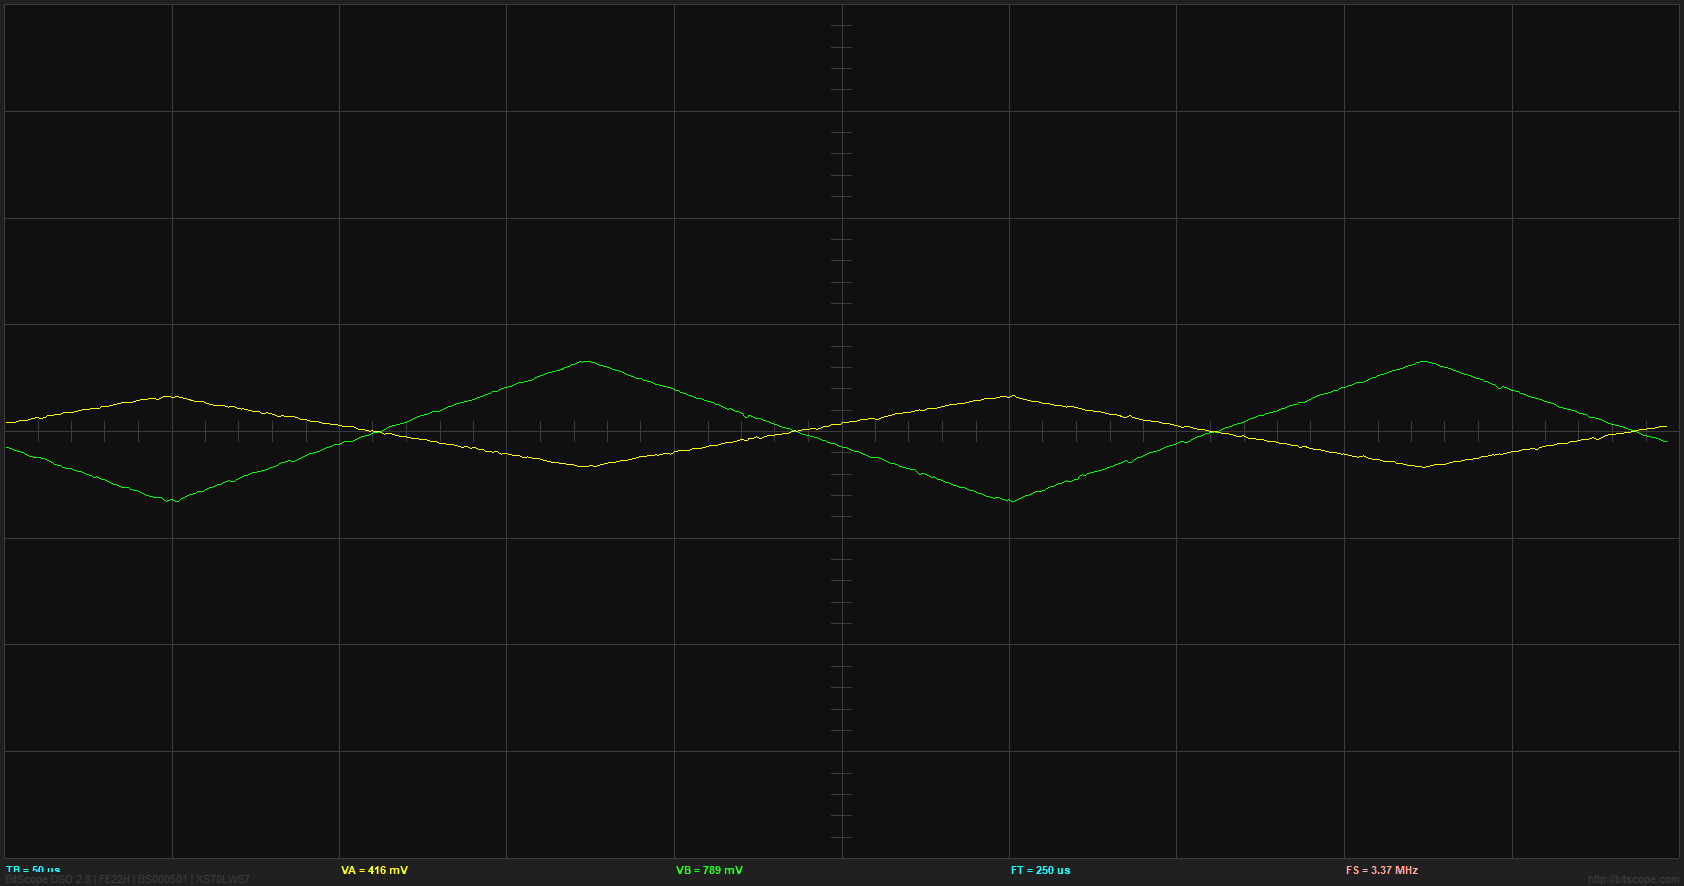

Source data for this figure (header and first rows):
trigger, stamp, channel, index, type, delay, factor, rate, count, data
18331, 17:11:33, 0, 9176, 0, 1.125E-6, 1, 3.368E6, 1670, 0.0897, 0.09012, 0.08964, 0.08927, 0.08999, 0.09222, 0.09513, 0.09772, 0.09903, 0.09895, 0.0984, 0.09837, 0.09967, 0.1019, 0.1046
18332, 17:11:33, 1, 9148, 0, 1.125E-6, 1, 3.368E6, 1670, -0.1348, -0.1371, -0.1395, -0.1419, -0.1442, -0.1463, -0.1484, -0.1509, -0.1544, -0.1592, -0.1645, -0.1693, -0.1726, -0.1747, -0.1766
18333, 17:11:33, 0, 9177, 0, 1.125E-6, 1, 3.368E6, 1670, 0.07173, 0.07434, 0.07707, 0.07944, 0.08093, 0.08107, 0.08054, 0.08031, 0.08132, 0.08343, 0.08609, 0.08879, 0.09131, 0.09405, 0.09661
18334, 17:11:33, 1, 9149, 0, 1.125E-6, 1, 3.368E6, 1670, -0.1437, -0.1481, -0.1533, -0.1584, -0.1624, -0.1653, -0.1674, -0.1694, -0.1717, -0.1741, -0.1764, -0.1788, -0.1811, -0.1831, -0.1853
18335, 17:11:33, 0, 9178, 0, 1.125E-6, 1, 3.368E6, 1670, 0.07173, 0.07411, 0.07648, 0.07885, 0.08123, 0.0839, 0.0866, 0.08883, 0.09005, 0.08997, 0.08941, 0.08939, 0.09068, 0.09295, 0.09566
18336, 17:11:33, 1, 9150, 0, 1.125E-6, 1, 3.368E6, 1670, -0.1527, -0.1557, -0.158, -0.16, -0.1622, -0.1649, -0.1676, -0.1698, -0.171, -0.1706, -0.1698, -0.17, -0.1728, -0.1777, -0.1833
18337, 17:11:33, 0, 9179, 0, 1.125E-6, 1, 3.368E6, 1670, 0.07173, 0.07434, 0.07707, 0.07944, 0.08093, 0.08107, 0.08054, 0.08031, 0.08132, 0.08343, 0.08609, 0.08879, 0.09131, 0.09405, 0.09661
18338, 17:11:33, 1, 9151, 0, 1.125E-6, 1, 3.368E6, 1670, -0.1437, -0.1448, -0.1442, -0.1435, -0.144, -0.1456, -0.1479, -0.1508, -0.1544, -0.1592, -0.1645, -0.1693, -0.1726, -0.1747, -0.1766
18339, 17:11:34, 0, 9180, 0, 1.125E-6, 1, 3.368E6, 1670, 0.07173, 0.07434, 0.07707, 0.07944, 0.08093, 0.08107, 0.08054, 0.08031, 0.08132, 0.08343, 0.08609, 0.08879, 0.09131, 0.09405, 0.09661
18340, 17:11:34, 1, 9152, 0, 1.125E-6, 1, 3.368E6, 1670, -0.1527, -0.1549, -0.1569, -0.1593, -0.1625, -0.1671, -0.1724, -0.1774, -0.1811, -0.1837, -0.1858, -0.1878, -0.1901, -0.1921, -0.1943
18341, 17:11:34, 0, 9181, 0, 1.125E-6, 1, 3.368E6, 1670, 0.07173, 0.07434, 0.07707, 0.07944, 0.08093, 0.08107, 0.08054, 0.08031, 0.08132, 0.08343, 0.08609, 0.08879, 0.09131, 0.09405, 0.09661
18342, 17:11:34, 1, 9153, 0, 1.125E-6, 1, 3.368E6, 1670, -0.1437, -0.1461, -0.1485, -0.1509, -0.1532, -0.1553, -0.1573, -0.1599, -0.1634, -0.1682, -0.1735, -0.1783, -0.1817, -0.1842, -0.1862
18343, 17:11:34, 0, 9182, 0, 1.125E-6, 1, 3.368E6, 1670, 0.07173, 0.07501, 0.08081, 0.08667, 0.09014, 0.09072, 0.08998, 0.08939, 0.09031, 0.09242, 0.09507, 0.09778, 0.1003, 0.103, 0.1056
18344, 17:11:34, 1, 9154, 0, 1.125E-6, 1, 3.368E6, 1670, -0.1527, -0.1549, -0.1569, -0.1593, -0.1625, -0.1671, -0.1724, -0.1774, -0.181, -0.1833, -0.1851, -0.1875, -0.1913, -0.1963, -0.2015
18345, 17:11:34, 0, 9183, 0, 1.125E-6, 1, 3.368E6, 1670, 0.07173, 0.07215, 0.07167, 0.0713, 0.07201, 0.07394, 0.07652, 0.07926, 0.08172, 0.08409, 0.08646, 0.08883, 0.0912, 0.09358, 0.09595
18346, 17:11:34, 1, 9155, 0, 1.125E-6, 1, 3.368E6, 1670, -0.1527, -0.1557, -0.158, -0.16, -0.1622, -0.1646, -0.167, -0.1693, -0.1717, -0.1741, -0.1764, -0.1788, -0.1811, -0.1831, -0.1853
18347, 17:11:35, 0, 9184, 0, 1.125E-6, 1, 3.368E6, 1670, 0.08072, 0.08113, 0.08066, 0.08029, 0.081, 0.08293, 0.08551, 0.08824, 0.0907, 0.09308, 0.09545, 0.09782, 0.1002, 0.1026, 0.1049
18348, 17:11:35, 1, 9156, 0, 1.125E-6, 1, 3.368E6, 1670, -0.1527, -0.1557, -0.158, -0.16, -0.1622, -0.1643, -0.1663, -0.1688, -0.1724, -0.1772, -0.1825, -0.1872, -0.1907, -0.1932, -0.1952
18349, 17:11:35, 0, 9185, 0, 1.125E-6, 1, 3.368E6, 1670, 0.08072, 0.08113, 0.08066, 0.08029, 0.08101, 0.08324, 0.08614, 0.08874, 0.09005, 0.08997, 0.08941, 0.08939, 0.09068, 0.09295, 0.09566
18350, 17:11:35, 1, 9157, 0, 1.125E-6, 1, 3.368E6, 1670, -0.1437, -0.1461, -0.1485, -0.1509, -0.1532, -0.1553, -0.1573, -0.1599, -0.1634, -0.1682, -0.1735, -0.1783, -0.1816, -0.1837, -0.1856
18351, 17:11:35, 0, 9186, 0, 1.125E-6, 1, 3.368E6, 1670, 0.07173, 0.07434, 0.07707, 0.07944, 0.08093, 0.08107, 0.08054, 0.08031, 0.08132, 0.08343, 0.08609, 0.08879, 0.09131, 0.09405, 0.09661
18352, 17:11:35, 1, 9158, 0, 1.125E-6, 1, 3.368E6, 1670, -0.1437, -0.1476, -0.1521, -0.1572, -0.1631, -0.1709, -0.1795, -0.1864, -0.1892, -0.1871, -0.1831, -0.18, -0.18, -0.1818, -0.1847
18353, 17:11:35, 0, 9187, 0, 1.125E-6, 1, 3.368E6, 1670, 0.07173, 0.07411, 0.07648, 0.07885, 0.08123, 0.0839, 0.0866, 0.08883, 0.09005, 0.08997, 0.08941, 0.08939, 0.09068, 0.09295, 0.09566
18354, 17:11:35, 1, 9159, 0, 1.125E-6, 1, 3.368E6, 1670, -0.1437, -0.1459, -0.1479, -0.1503, -0.1535, -0.1581, -0.1634, -0.1684, -0.1721, -0.1743, -0.1762, -0.1785, -0.1823, -0.1873, -0.1925
18355, 17:11:36, 0, 9188, 0, 1.125E-6, 1, 3.368E6, 1670, 0.08072, 0.08113, 0.08066, 0.08029, 0.08101, 0.08324, 0.08614, 0.08874, 0.09005, 0.08997, 0.08941, 0.08939, 0.09068, 0.09295, 0.09566
18356, 17:11:36, 1, 9160, 0, 1.125E-6, 1, 3.368E6, 1670, -0.1527, -0.1549, -0.1569, -0.1593, -0.1625, -0.1671, -0.1724, -0.1774, -0.1811, -0.1837, -0.1858, -0.1878, -0.1901, -0.1921, -0.1943
18357, 17:11:36, 0, 9189, 0, 1.125E-6, 1, 3.368E6, 1670, 0.07173, 0.07434, 0.07707, 0.07944, 0.08093, 0.08107, 0.08054, 0.08031, 0.08137, 0.08383, 0.08675, 0.08915, 0.09012, 0.08986, 0.08933
18358, 17:11:36, 1, 9161, 0, 1.125E-6, 1, 3.368E6, 1670, -0.1437, -0.1483, -0.1539, -0.159, -0.1621, -0.1624, -0.1613, -0.1609, -0.163, -0.1675, -0.1731, -0.1782, -0.1816, -0.1837, -0.1856
18359, 17:11:36, 0, 9190, 0, 1.125E-6, 1, 3.368E6, 1670, 0.0897, 0.09012, 0.08964, 0.08927, 0.08999, 0.09222, 0.09513, 0.09772, 0.09903, 0.09895, 0.0984, 0.09837, 0.09977, 0.1024, 0.1053
18360, 17:11:36, 1, 9162, 0, 1.125E-6, 1, 3.368E6, 1670, -0.1617, -0.1625, -0.1616, -0.1608, -0.1623, -0.1664, -0.1719, -0.1773, -0.181, -0.1833, -0.1851, -0.1875, -0.1913, -0.1963, -0.2015
18361, 17:11:36, 0, 9191, 0, 1.125E-6, 1, 3.368E6, 1670, 0.08072, 0.08113, 0.08066, 0.08029, 0.08101, 0.08324, 0.08614, 0.08874, 0.09005, 0.08997, 0.08941, 0.08939, 0.09068, 0.09295, 0.09566
18362, 17:11:36, 1, 9163, 0, 1.125E-6, 1, 3.368E6, 1670, -0.1348, -0.1374, -0.1401, -0.1425, -0.1439, -0.1435, -0.1423, -0.1424, -0.1457, -0.1527, -0.1612, -0.1687, -0.1732, -0.1758, -0.1775
18363, 17:11:37, 0, 9192, 0, 1.125E-6, 1, 3.368E6, 1670, 0.07173, 0.07346, 0.07595, 0.07869, 0.08123, 0.0839, 0.0866, 0.08883, 0.09005, 0.08997, 0.08941, 0.08939, 0.09068, 0.09295, 0.09566
18364, 17:11:37, 1, 9164, 0, 1.125E-6, 1, 3.368E6, 1670, -0.1527, -0.1551, -0.1575, -0.1598, -0.1622, -0.1643, -0.1663, -0.1688, -0.1724, -0.1772, -0.1825, -0.1872, -0.1907, -0.1932, -0.1952
18365, 17:11:37, 0, 9193, 0, 1.125E-6, 1, 3.368E6, 1670, 0.08072, 0.08268, 0.08552, 0.08826, 0.08991, 0.09006, 0.08952, 0.0893, 0.09031, 0.09242, 0.09507, 0.09778, 0.1003, 0.103, 0.1056
18366, 17:11:37, 1, 9165, 0, 1.125E-6, 1, 3.368E6, 1670, -0.1527, -0.1551, -0.1575, -0.1598, -0.1622, -0.1643, -0.1663, -0.1688, -0.1724, -0.1772, -0.1825, -0.1872, -0.1907, -0.1932, -0.1952
18367, 17:11:37, 0, 9194, 0, 1.125E-6, 1, 3.368E6, 1670, 0.08072, 0.08113, 0.08066, 0.08029, 0.08101, 0.08324, 0.08614, 0.08874, 0.09005, 0.08997, 0.08941, 0.08939, 0.09068, 0.09295, 0.09566
18368, 17:11:37, 1, 9166, 0, 1.125E-6, 1, 3.368E6, 1670, -0.1617, -0.1625, -0.1616, -0.1608, -0.1623, -0.1668, -0.1726, -0.1777, -0.1803, -0.1798, -0.1784, -0.1787, -0.1828, -0.1904, -0.1989
18369, 17:11:37, 0, 9195, 0, 1.125E-6, 1, 3.368E6, 1670, 0.07173, 0.07434, 0.07707, 0.07944, 0.08093, 0.08107, 0.08054, 0.08031, 0.08132, 0.08343, 0.08609, 0.08879, 0.09131, 0.09405, 0.09661
18370, 17:11:37, 1, 9167, 0, 1.125E-6, 1, 3.368E6, 1670, -0.1348, -0.1371, -0.1395, -0.1419, -0.1442, -0.1466, -0.149, -0.1514, -0.1537, -0.1557, -0.1578, -0.1605, -0.1643, -0.1693, -0.1746
18371, 17:11:38, 0, 9196, 0, 1.125E-6, 1, 3.368E6, 1670, 0.07173, 0.07434, 0.07707, 0.07944, 0.08093, 0.08107, 0.08054, 0.08031, 0.08132, 0.08343, 0.08609, 0.08879, 0.09131, 0.09405, 0.09661
18372, 17:11:38, 1, 9168, 0, 1.125E-6, 1, 3.368E6, 1670, -0.1797, -0.1827, -0.185, -0.187, -0.1892, -0.1915, -0.1939, -0.1963, -0.1986, -0.2006, -0.2027, -0.2054, -0.2092, -0.2142, -0.2195
18373, 17:11:38, 0, 9197, 0, 1.125E-6, 1, 3.368E6, 1670, 0.07173, 0.07434, 0.07707, 0.07944, 0.08093, 0.08107, 0.08054, 0.08031, 0.08132, 0.08343, 0.08609, 0.08879, 0.0912, 0.09358, 0.09595
18374, 17:11:38, 1, 9169, 0, 1.125E-6, 1, 3.368E6, 1670, -0.1437, -0.1483, -0.1539, -0.159, -0.1621, -0.1624, -0.1613, -0.1609, -0.163, -0.1675, -0.1731, -0.1782, -0.1816, -0.1837, -0.1856
18375, 17:11:38, 0, 9198, 0, 1.125E-6, 1, 3.368E6, 1670, 0.08072, 0.07958, 0.07579, 0.07231, 0.07209, 0.07611, 0.08213, 0.08768, 0.09044, 0.09062, 0.08979, 0.08943, 0.09068, 0.09295, 0.09566
18376, 17:11:38, 1, 9170, 0, 1.125E-6, 1, 3.368E6, 1670, -0.1527, -0.1551, -0.1575, -0.1598, -0.1622, -0.1643, -0.1663, -0.1688, -0.1723, -0.1768, -0.1818, -0.1869, -0.1918, -0.1969, -0.2018
18377, 17:11:38, 0, 9199, 0, 1.125E-6, 1, 3.368E6, 1670, 0.08072, 0.08332, 0.08605, 0.08842, 0.08991, 0.09006, 0.08952, 0.0893, 0.09031, 0.09242, 0.09507, 0.09778, 0.1003, 0.103, 0.1056
18378, 17:11:38, 1, 9171, 0, 1.125E-6, 1, 3.368E6, 1670, -0.1527, -0.1551, -0.1575, -0.1598, -0.1622, -0.1646, -0.167, -0.1693, -0.1716, -0.1737, -0.1758, -0.1785, -0.1823, -0.1873, -0.1925
18379, 17:11:39, 0, 9200, 0, 1.125E-6, 1, 3.368E6, 1670, 0.07173, 0.07127, 0.07055, 0.07056, 0.07232, 0.07677, 0.08259, 0.08777, 0.09044, 0.09062, 0.08979, 0.08943, 0.09068, 0.09295, 0.09566
18380, 17:11:39, 1, 9172, 0, 1.125E-6, 1, 3.368E6, 1670, -0.1437, -0.1483, -0.1539, -0.159, -0.1621, -0.1624, -0.1613, -0.1609, -0.163, -0.1675, -0.1731, -0.1782, -0.1816, -0.1837, -0.1856
18381, 17:11:39, 0, 9201, 0, 1.125E-6, 1, 3.368E6, 1670, 0.08072, 0.08113, 0.08066, 0.08029, 0.08101, 0.08324, 0.08614, 0.08874, 0.09005, 0.08997, 0.08941, 0.08939, 0.09068, 0.09295, 0.09566
18382, 17:11:39, 1, 9173, 0, 1.125E-6, 1, 3.368E6, 1670, -0.1348, -0.1371, -0.1395, -0.1419, -0.1442, -0.1466, -0.149, -0.1514, -0.1537, -0.1557, -0.1578, -0.1605, -0.1643, -0.1693, -0.1746
18383, 17:11:39, 0, 9202, 0, 1.125E-6, 1, 3.368E6, 1670, 0.07173, 0.07346, 0.07595, 0.07869, 0.08123, 0.0839, 0.0866, 0.08883, 0.09005, 0.08997, 0.08941, 0.08939, 0.09068, 0.09295, 0.09566
18384, 17:11:39, 1, 9174, 0, 1.125E-6, 1, 3.368E6, 1670, -0.1617, -0.1625, -0.1616, -0.1608, -0.1623, -0.1668, -0.1726, -0.1777, -0.1804, -0.1802, -0.1791, -0.179, -0.1817, -0.1862, -0.1916
18385, 17:11:39, 0, 9203, 0, 1.125E-6, 1, 3.368E6, 1670, 0.08072, 0.08309, 0.08546, 0.08783, 0.09022, 0.09289, 0.09558, 0.09781, 0.09903, 0.09895, 0.0984, 0.09837, 0.09967, 0.1019, 0.1046
18386, 17:11:39, 1, 9175, 0, 1.125E-6, 1, 3.368E6, 1670, -0.1348, -0.1378, -0.14, -0.142, -0.1442, -0.1466, -0.149, -0.1514, -0.1537, -0.1557, -0.1578, -0.1605, -0.1643, -0.1693, -0.1746
18387, 17:11:40, 0, 9204, 0, 1.125E-6, 1, 3.368E6, 1670, 0.07173, 0.07369, 0.07654, 0.07928, 0.08093, 0.08107, 0.08054, 0.08031, 0.08137, 0.08383, 0.08675, 0.08915, 0.09012, 0.08986, 0.08933
18388, 17:11:40, 1, 9176, 0, 1.125E-6, 1, 3.368E6, 1670, -0.1527, -0.1551, -0.1575, -0.1598, -0.1622, -0.1643, -0.1663, -0.1688, -0.1724, -0.1772, -0.1825, -0.1872, -0.1907, -0.1932, -0.1952
18389, 17:11:40, 0, 9205, 0, 1.125E-6, 1, 3.368E6, 1670, 0.08072, 0.08332, 0.08605, 0.08842, 0.08991, 0.09006, 0.08952, 0.0893, 0.09031, 0.09242, 0.09507, 0.09778, 0.1003, 0.103, 0.1056
18390, 17:11:40, 1, 9177, 0, 1.125E-6, 1, 3.368E6, 1670, -0.1437, -0.1483, -0.1539, -0.159, -0.1621, -0.1624, -0.1613, -0.1609, -0.163, -0.1675, -0.1731, -0.1782, -0.1816, -0.1837, -0.1856
... 12 more rows
